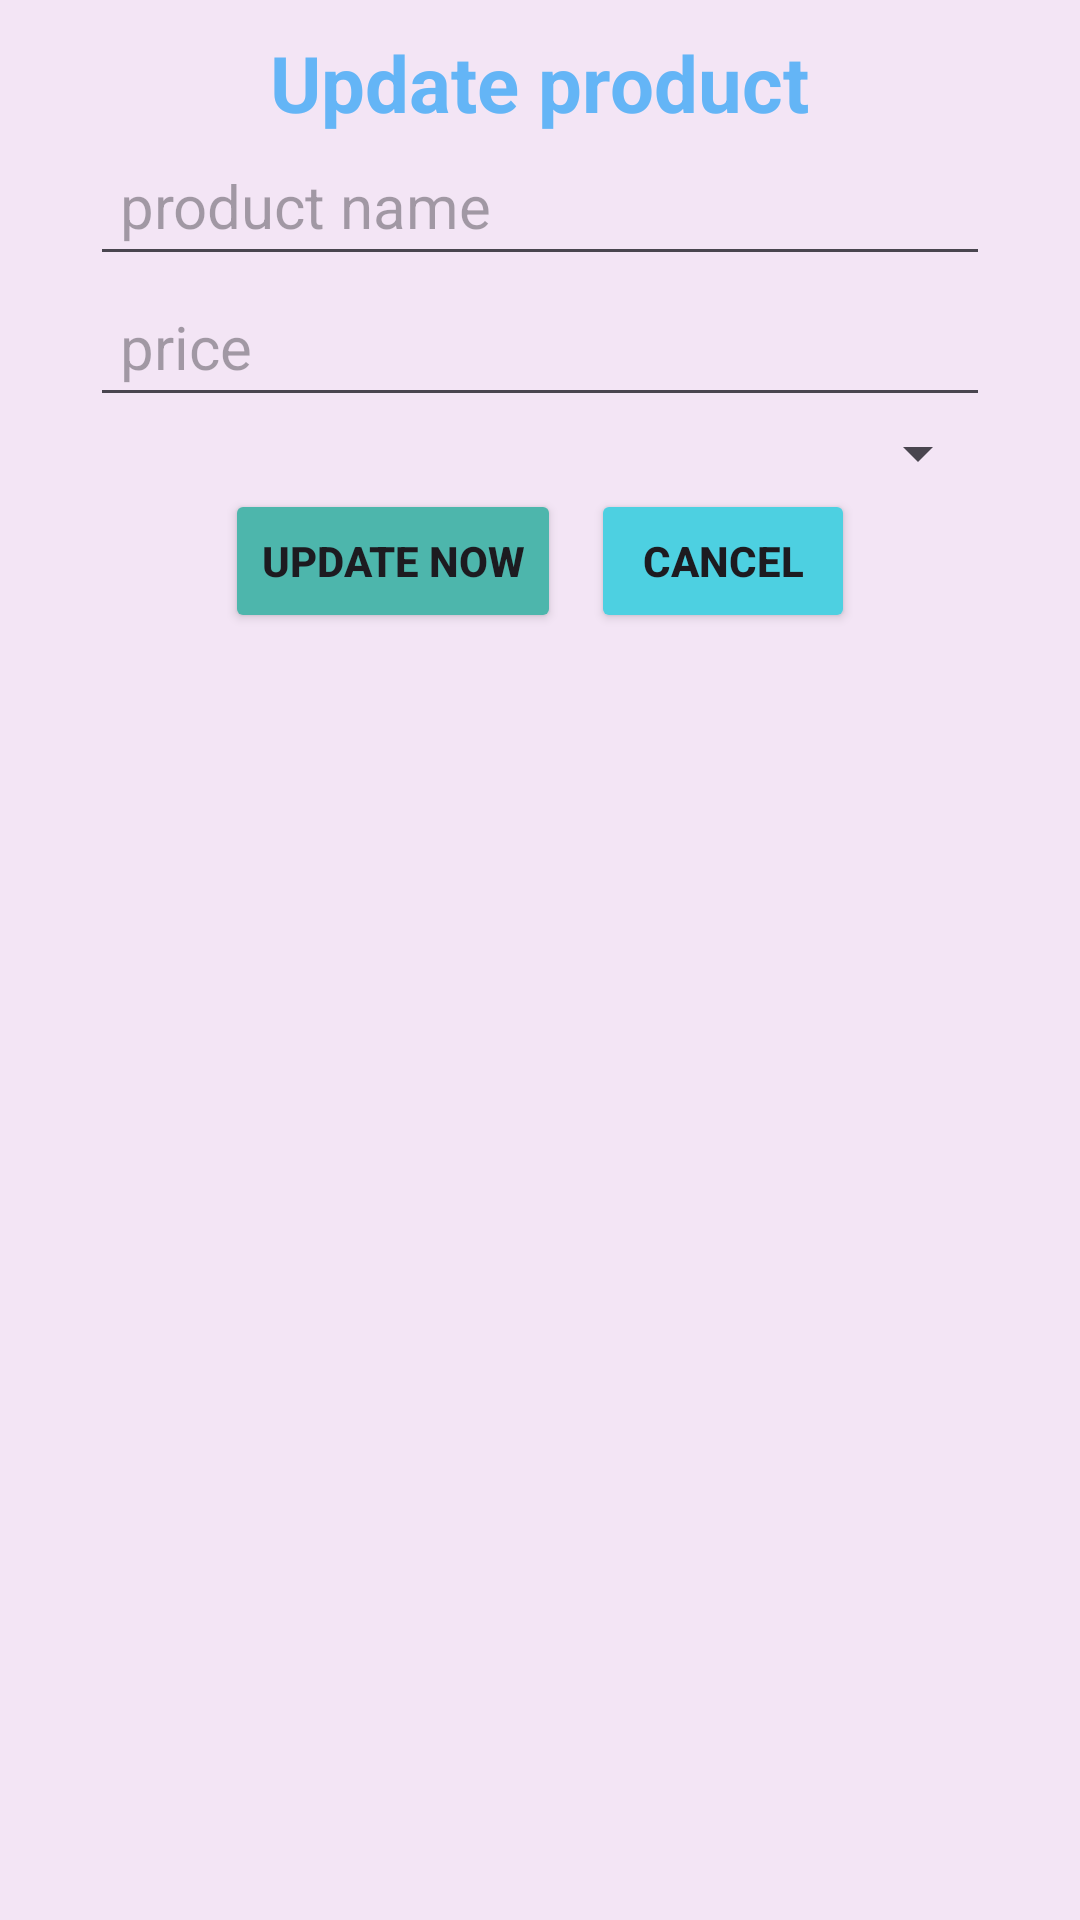

Layout XML and referenced resources for this Android screen:
<!-- AndroidManifest.xml: application theme Theme.Ph45160_BT_Fragment -->
<!-- res/layout/layout_update_product.xml -->
<?xml version="1.0" encoding="utf-8"?>
<LinearLayout xmlns:android="http://schemas.android.com/apk/res/android"
    android:layout_width="match_parent"
    android:layout_height="wrap_content"
    android:layout_gravity="center"
    android:layout_marginHorizontal="10dp"
    android:background="#F3E5F5"
    android:orientation="vertical"
    android:padding="10dp">

    <TextView
        android:layout_width="wrap_content"
        android:layout_height="wrap_content"
        android:layout_gravity="center_horizontal"
        android:text="Update product"
        android:textColor="#64B5F6"
        android:textSize="26sp"
        android:textStyle="bold" />

    
    
    
    
    
    
    
    

    <EditText
        android:id="@+id/edtUD_name"
        android:layout_width="match_parent"
        android:layout_height="wrap_content"
        android:layout_marginHorizontal="20dp"
        android:hint="product name"
        android:padding="10dp"
        android:textSize="20sp" />

    <EditText
        android:id="@+id/edtUD_price"
        android:layout_width="match_parent"
        android:layout_height="wrap_content"
        android:layout_marginHorizontal="20dp"
        android:hint="price"
        android:padding="10dp"
        android:textSize="20sp" />

    <Spinner
        android:id="@+id/spinnerUD_id_cat"
        android:layout_width="match_parent"
        android:layout_height="wrap_content"
        android:layout_marginHorizontal="20dp"
        android:hint="id cat"
        android:padding="10dp"
        android:textSize="20sp" />
    
    
    
    
    
    
    
    


    <LinearLayout
        android:layout_width="match_parent"
        android:layout_height="wrap_content"
        android:gravity="center_horizontal">

        <Button
            android:id="@+id/btnUpdateprdNow"
            android:layout_width="wrap_content"
            android:layout_height="wrap_content"
            android:layout_marginHorizontal="5dp"
            android:backgroundTint="#4DB6AC"
            android:text="Update now"
            android:textStyle="bold" />

        <Button
            android:id="@+id/btnCancelUDprd"
            android:layout_width="wrap_content"
            android:layout_height="wrap_content"
            android:layout_marginHorizontal="5dp"
            android:backgroundTint="#4DD0E1"
            android:text="Cancel"
            android:textStyle="bold" />

    </LinearLayout>


</LinearLayout>
<!-- resources referenced by this layout -->
<resources>
  <style name="Theme.Ph45160_BT_Fragment" parent="Base.Theme.Ph45160_BT_Fragment" />
  <style name="Base.Theme.Ph45160_BT_Fragment" parent="Theme.Material3.DayNight.NoActionBar">
          
          
      </style>
</resources>
